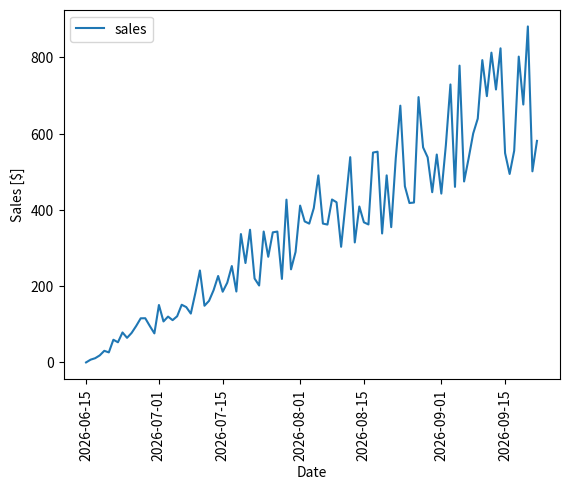
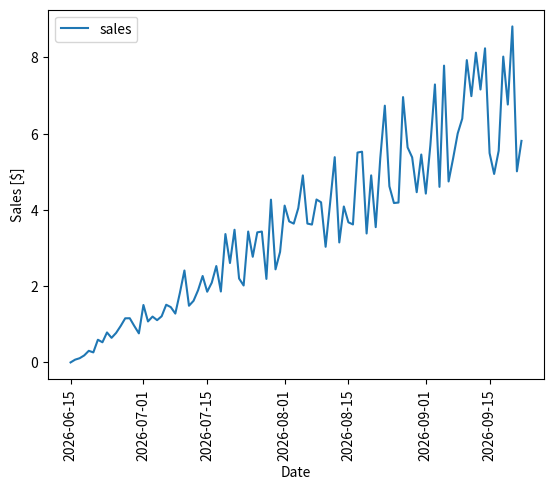

The script that saved these images, in order:
# ---
# jupyter:
#   jupytext:
#     text_representation:
#       extension: .py
#       format_name: percent
#       format_version: '1.3'
#       jupytext_version: 1.11.5
#   kernelspec:
# [redacted]
#     language: python
# [redacted]
# ---

# %% [markdown]
# # On Writing Good Documentation
#
# People write blogs for all sorts of reasons.
# This article is about *why I write this blog*.
#
# ## Documentation - the Common Denominator
#
# No matter what your role, whether you're a manager,
# or you're fresh-out-of-college, chances are you need to write some documentation.
#
# I too found myself in this situation.
# I was eager to work on *cool projects* and implementing *new features*,
# but the thought of *writing documentation* sounded like a bore.
# It took me a while to realize just how important writing *good documentation* is,
# and how much fun it can actually be.
#
# I first began writing this blog with the intention of learning
# important skills for creating *professional-level* documentation.
# By *professional* I mean documentation you would feel
# proud turning in to your boss.
#
# But, before I ever wrote any *decent* documentation,
# I wrote **a lot** of **bad** documentation.

# %% [markdown]
# ## Common Characteristic of **Bad** Documentation
#
# My first attempts at writing documentation usually ended disastrously.
# Here are some of the most common recurring issues I experienced.
#
# ### Easily Out-of-date
#
# It's all too easy for documentation to become *out-of-date*.
# With how often we - or our customers - upgrade software,
# documentation can become obsolete faster than you can write it.
#
# ### Difficult to Update
#
# Have you ever been given a *pdf* document that had a typo in it.
# You wanted to fix the typo, but *how do you fix a typo in a PDF*?
#
# ### Difficult or Impossible to Suggest Improvements
#
# If you find a typo, and can't fix it yourself,
# is there someone else you can ask to fix it?
# How do you get in touch with them and tell them about the issue?
#
# ### Difficult or Impossible to Reproduce
#
# Reproducibility is one of the foundational concepts of the *scientific method*.
# It is an essential part of *peer reviewed research*.
# If your results can't be reproduced, then there is a **real problem**.


# %%
from datetime import date, timedelta

import matplotlib.pyplot as plt
import numpy as np
import pandas as pd

# %% [markdown]
# ## Characteristics of **Good** Documentation
#
# Writing *good* documentation is about a lot more than just *writing*.
# It's also about having a solid continuous integration pipeline,
# complete with quality-assurance, testing, building, and deployment.
#
# All of this infrastructure is importanti in having *good* documentation,
# *Good* documentation has the following characteristics.

# %% [markdown]
# ### Stays Up-to-date
#
# In order to keep documentation stay *up-to-date* the documentation must be *executable*.
# This usually means **no screenshots**, **no copy-pasting**, and nothing that can become *out-of-date*.
#
# ```{note}
# Screenshots are warranted if they will never become *out-of-date*.
# ```
#
# If data needs to be used to generate a plot, then that's exactly what happens:
# data is fetched and a plot is generated.
# For example, imagine I want to get sales data
# for the last *n* number of days.

# %%
def get_sales_data(*, last_n_days: int):
    """Get the sales data for `last_n_days`.

    Here I'll create fake data, but in the real world it
    is probably in a database of some kind.
    """
    today = date.today()
    days = [today - timedelta(days=i) for i in range(last_n_days)]
    days = list(reversed(days))
    sales = [(i / 2) * np.random.uniform(low=10, high=20) for i in range(len(days))]

    df = pd.DataFrame({"date": days, "sales": sales})
    df.set_index("date")
    return df


df = get_sales_data(last_n_days=100)


def plot_sales(*, df: pd.DataFrame) -> None:
    """Plot sales data."""
    df.plot(x="date", y="sales", rot=90, xlabel="Date", ylabel="Sales [$]")
    plt.show()


plot_sales(df=df)

# %% [markdown]
# There's another important thing to mention here:
# if our documentation has any type of *requirements* or *pre-conditions*,
# then we should express those in our code.
#
# For example, if our documentation needs to talk to a database
# to get information, then our documentation should fail **LOUDLY**
# if a connection to the database cannot be established.

# %%
def test_db_connection():
    """Test that database can be connected to."""
    print("Testing database connection.")
    assert True


# %% [markdown]
# You might be thinking, "That kind of stuff doesn't belong in the documentation".
# Well, [just hide it!](https://jupyterbook.org/en/stable/interactive/hiding.html)
# Below is a code-cell calling our database-testing function,
# but the cell itself is hidden. You only see the output.

# %% tags=["remove-input"]
test_db_connection()

# %% [markdown]
# As this blog has grown I've learnt to put
# more of these types of *checks* throughout
# the code. These checks help ensure things are
# working correctly.

# %% [markdown]
# ### Is Easily Updated
#
# Once an issue is found, can I easily find its cause and fix it?
#
# For example, imagine that my *sales* were off by a factor of 2!
# In the database the sales are stored in "cents", and I thought it was "dollars".

# %%
# Convert sales from cents to dollars
df["sales"] *= 0.01
plot_sales(df=df)

# %% [markdown]
# There's more to *easily updating*
# than just fixing code... it must be easy
# to distribute/deploy the fixed changes.
# For that, having a continuous integration system
# which automagically deploys the documentation is helpful.

# ### Easy to Reproduce
#
# The documentation should be able to be generated from the command-line,
# and setting up an environment to generate the documentation should be fully automated.
# As mentioned earlier, having continuous integration is really helpful here.
#
# In this blog people can see the text, the plots, but also the code!
# This has the added benefit that people can understand how their plots were created.
# If they ever need to improve anything, they can more easily do that.

# ### Can Easily Suggest Improvements
#
# All documentation will have some issues and/or inaccuracies.
# It should be as easy as possible for avid users to be able to suggest improvements.
#
# This blog is built using [Jupyter Book](https://jupyterbook.org),
# which provides the wonderful functionality of linking each documentation
# page directly to a Git Repository. On the top right of the page
# you will see links to the Git Repository, as well as links for creating
# an *Issue*,
#
#

# %% [markdown]
# ## Structure of This Blog
#
# This blog

# ## Bad Documentation - A (Sadly True) Story
#
# Someone inserted an image of a plot into a document.
# The plot's data has been updated, but the documentation has not.
# The documentation is officially *out-of-date*.
#
# You try to fix this problem... how hard can it be?
# First, where is the updated data for the plot?
# Where is the original document?
# Maybe someone more *experienced* needs to fix this... who would that be?
#
# Finally, the plot is updated. Now, just need to update the document.
# But wait, I need to update a few more documents along with some power point presentations?
# Oh yeah, and one of our customers wants a report with the plot,
# but it needs to have a blue background...
#

# %% [markdown]
# ```{mermaid}
# sequenceDiagram
#   participant Alice
#   participant Bob
#   Alice->John: Hello John, how are you?
#   loop Healthcheck
#       John->John: Fight against hypochondria
#   end
#   Note right of John: Rational thoughts <br/>prevail...
#   John-->Alice: Great!
#   John->Bob: How about you?
#   Bob-->John: Jolly good!
# ```

# As a software engineer, I am jast as interested in the
# infrastructure of my blog's continuous integration
# than I am about the content I was writing.
#
# # How This Blog Works
#
# I've been meaning to write up an article
# about how this blog works, and why I've designed it in such a way.
#
# The key takeaway is that the infrastructure of this blog was designed
# to mimmick the infrasructure required to create professional documentation.
# By *professional documentation*, I mean something that is of good enough quality to hand to your boss and say:
# "Here's that documentation you asked for".
#
# Great care has been taken to ensure the system is robust, flexible, and scaleable.
# Of course I make mistakes, but at least I can fix them as needed,
# and the fixes automagically apply to the entire blog!
# The lessons I learnt creating this blog can be directly
# applied to creating professional documentation.
